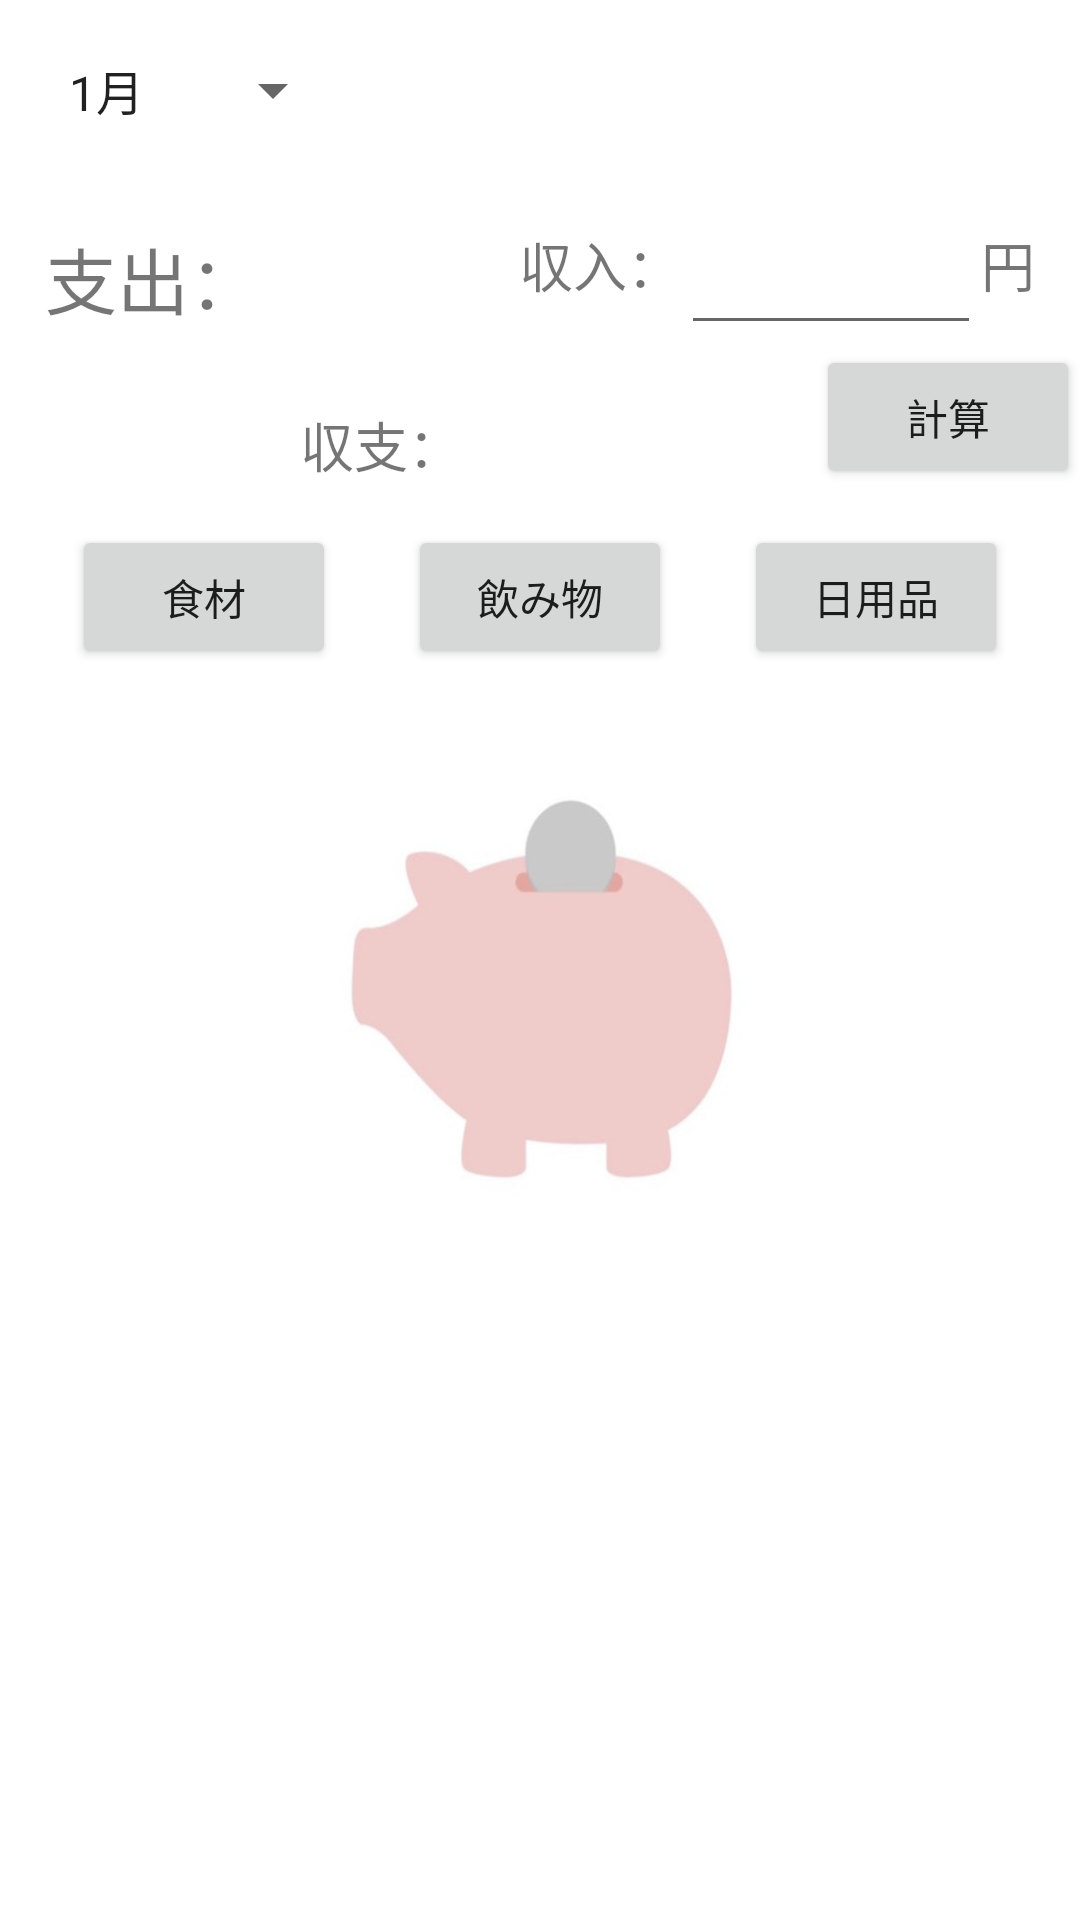

Here is an Android app screen rendered from its layout file. Give the layout XML and the strings, colors and styles it references.
<!-- AndroidManifest.xml: application theme Theme.HouseStock2 -->
<!-- res/layout/fragment_second.xml -->
<?xml version="1.0" encoding="utf-8"?>
<androidx.constraintlayout.widget.ConstraintLayout xmlns:android="http://schemas.android.com/apk/res/android"
    xmlns:app="http://schemas.android.com/apk/res-auto"
    xmlns:tools="http://schemas.android.com/tools"
    android:layout_width="match_parent"
    android:layout_height="match_parent"
    android:background="@drawable/buta1"
    tools:context=".SecondFragment">

    <androidx.recyclerview.widget.RecyclerView
        android:id="@+id/list2"
        android:layout_width="match_parent"
        android:layout_height="match_parent"
        android:layout_marginTop="250dp"
        app:layout_constraintEnd_toEndOf="parent"
        app:layout_constraintStart_toStartOf="parent"
        app:layout_constraintTop_toTopOf="parent" />

    <Button
        android:id="@+id/kakeibofood"
        android:layout_width="wrap_content"
        android:layout_height="wrap_content"
        android:layout_marginTop="175dp"
        android:text="食材"
        app:layout_constraintEnd_toStartOf="@+id/kakeibodrink"
        app:layout_constraintHorizontal_bias="0.5"
        app:layout_constraintStart_toStartOf="parent"
        app:layout_constraintTop_toTopOf="parent" />

    <Button
        android:id="@+id/kakeibodrink"
        android:layout_width="wrap_content"
        android:layout_height="wrap_content"
        android:text="飲み物"
        app:layout_constraintEnd_toStartOf="@+id/kakeibonitiyouhinn"
        app:layout_constraintHorizontal_bias="0.5"
        app:layout_constraintStart_toEndOf="@+id/kakeibofood"
        app:layout_constraintTop_toTopOf="@+id/kakeibofood" />

    <Button
        android:id="@+id/kakeibonitiyouhinn"
        android:layout_width="wrap_content"
        android:layout_height="wrap_content"
        android:text="日用品"
        app:layout_constraintEnd_toEndOf="parent"
        app:layout_constraintHorizontal_bias="0.5"
        app:layout_constraintStart_toEndOf="@+id/kakeibodrink"
        app:layout_constraintTop_toTopOf="@+id/kakeibodrink" />

    <Spinner
        android:id="@+id/datespinner"
        android:layout_width="100dp"
        android:layout_height="30dp"
        android:layout_marginStart="15dp"
        android:layout_marginTop="15dp"
        android:entries="@array/list2"
        app:layout_constraintStart_toStartOf="parent"
        app:layout_constraintTop_toTopOf="parent" />

    <TextView
        android:id="@+id/expenditures"
        android:layout_width="wrap_content"
        android:layout_height="wrap_content"
        android:layout_marginStart="15dp"
        android:layout_marginTop="30dp"
        android:text="支出："
        android:textSize="24sp"
        app:layout_constraintStart_toStartOf="parent"
        app:layout_constraintTop_toBottomOf="@+id/datespinner" />

    <EditText
        android:id="@+id/incometext"
        android:layout_width="100dp"
        android:layout_height="40dp"
        android:ems="10"
        android:inputType="number"
        app:layout_constraintEnd_toStartOf="@+id/textView"
        app:layout_constraintTop_toTopOf="@+id/textView" />

    <Button
        android:id="@+id/keisan"
        android:layout_width="wrap_content"
        android:layout_height="wrap_content"
        android:text="@string/keisantext"
        app:layout_constraintEnd_toEndOf="parent"
        app:layout_constraintTop_toBottomOf="@+id/incometext" />

    <TextView
        android:id="@+id/textView"
        android:layout_width="wrap_content"
        android:layout_height="wrap_content"
        android:layout_marginTop="75dp"
        android:layout_marginEnd="15dp"
        android:text="円"
        android:textSize="18sp"
        app:layout_constraintEnd_toEndOf="parent"
        app:layout_constraintTop_toTopOf="parent" />

    <TextView
        android:id="@+id/textView2"
        android:layout_width="wrap_content"
        android:layout_height="wrap_content"
        android:text="収入："
        android:textSize="18sp"
        app:layout_constraintEnd_toStartOf="@+id/incometext"
        app:layout_constraintTop_toTopOf="@+id/incometext" />

    <TextView
        android:id="@+id/balancetext"
        android:layout_width="wrap_content"
        android:layout_height="wrap_content"
        android:layout_marginStart="100dp"
        android:layout_marginTop="25dp"
        android:text="収支："
        android:textSize="18sp"
        app:layout_constraintStart_toStartOf="parent"
        app:layout_constraintTop_toBottomOf="@+id/expenditures" />

    <TextView
        android:id="@+id/balance"
        android:layout_width="wrap_content"
        android:layout_height="wrap_content"
        android:textSize="24sp"
        app:layout_constraintStart_toEndOf="@+id/balancetext"
        app:layout_constraintTop_toTopOf="@+id/balancetext" />

</androidx.constraintlayout.widget.ConstraintLayout>
<!-- resources referenced by this layout -->
<resources>
  <string-array name="list2">
          <item>1月</item>
          <item>2月</item>
          <item>3月</item>
          <item>4月</item>
          <item>5月</item>
          <item>6月</item>
          <item>7月</item>
          <item>8月</item>
          <item>9月</item>
          <item>10月</item>
          <item>11月</item>
          <item>12月</item>
      </string-array>
  <!-- drawable buta1: jpg bitmap (drawable, 31355 bytes) -->
  <string name="keisantext">計算</string>
  <style name="Theme.HouseStock2" parent="Theme.MaterialComponents.DayNight.DarkActionBar">
          
          <item name="colorPrimary">@color/purple_500</item>
          <item name="colorPrimaryVariant">@color/purple_700</item>
          <item name="colorOnPrimary">@color/white</item>
          
          <item name="colorSecondary">@color/teal_200</item>
          <item name="colorSecondaryVariant">@color/teal_700</item>
          <item name="colorOnSecondary">@color/black</item>
          
          <item name="android:statusBarColor" tools:targetApi="l">?attr/colorPrimaryVariant</item>
          
      </style>
  <!-- not gathered from this repository: default colours our renderer supplied (Android Studio template values) -->
  <color name="purple_500">#FF6200EE</color>
  <color name="purple_700">#FF3700B3</color>
  <color name="teal_200">#FF03DAC5</color>
  <color name="teal_700">#FF018786</color>
  <color name="black">#FF000000</color>
  <color name="white">#FFFFFFFF</color>
</resources>
